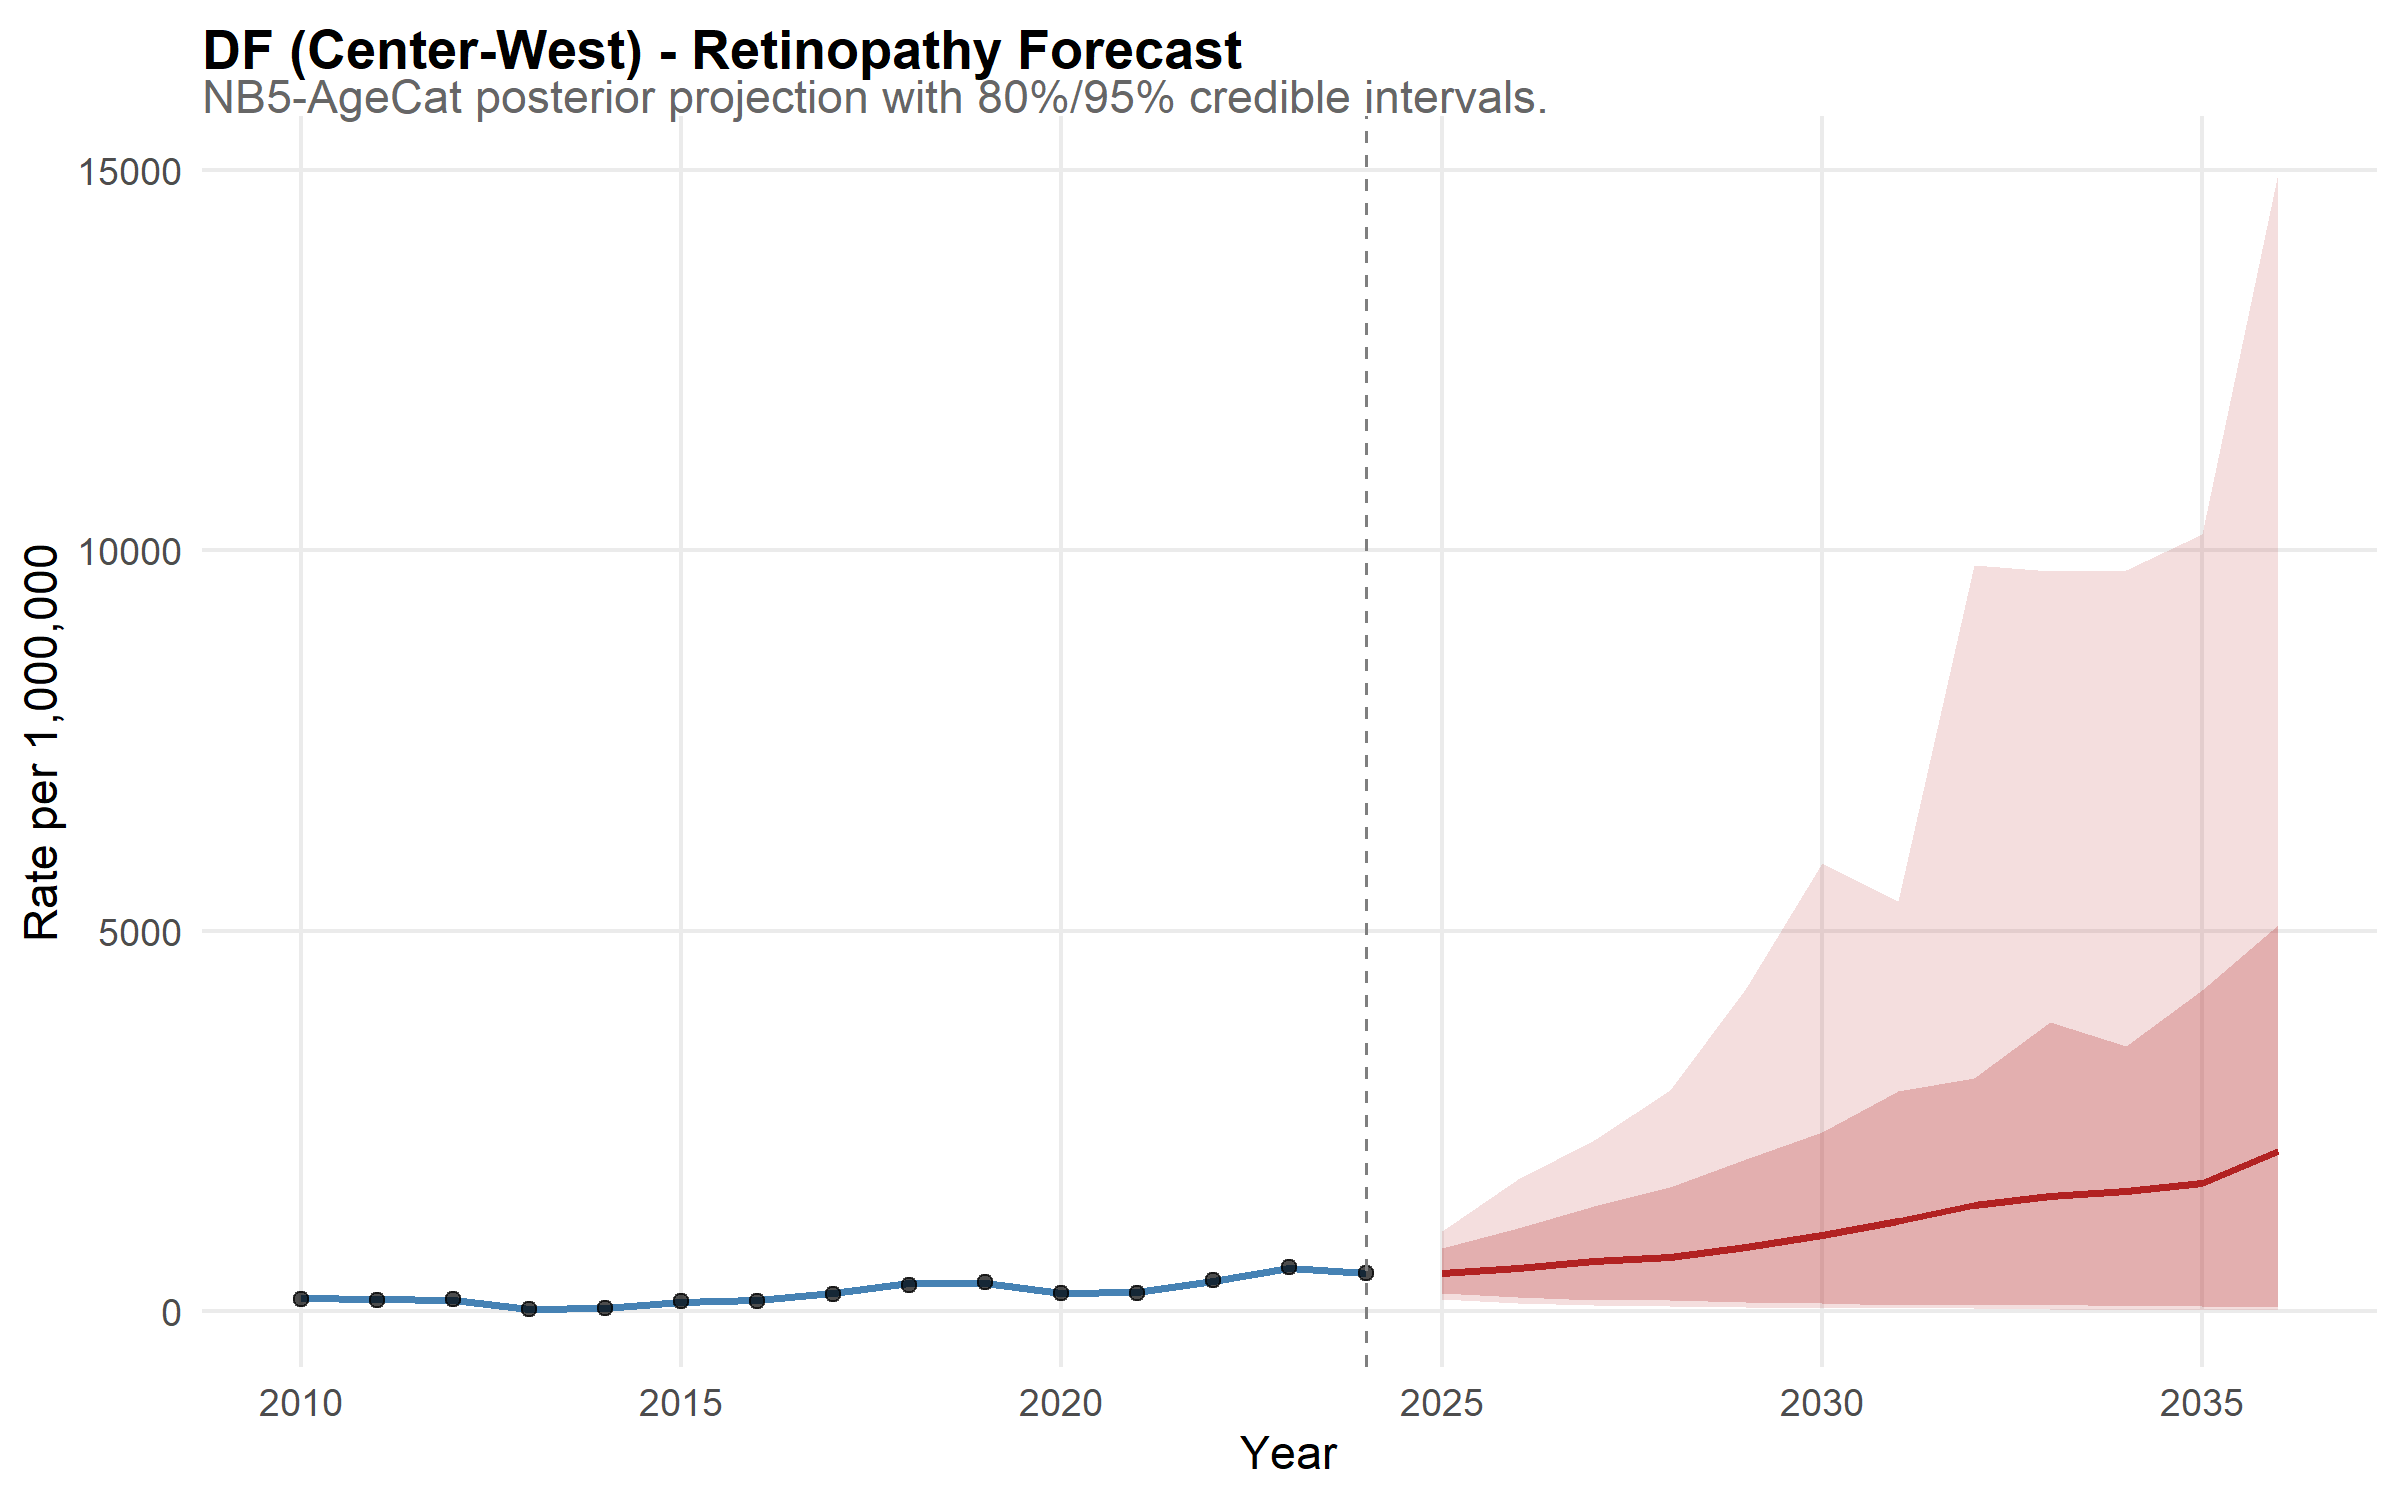

The table this chart was drawn from, first rows:
state, year, disease, mean_rate, lower_95, upper_95, lower_80, upper_80, is_forecast, region, disease_label, state_f, layer, obs_rate
DF, 2010, retina, 169.7, 140.4, 203.3, 150.5, 192, FALSE, Center-West, Retinopathy, DF, model, NA
DF, 2011, retina, 159.5, 133.4, 191, 141.1, 178.2, FALSE, Center-West, Retinopathy, DF, model, NA
DF, 2012, retina, 152.4, 125.3, 179.9, 135.5, 169.5, FALSE, Center-West, Retinopathy, DF, model, NA
DF, 2013, retina, 31.32, 22.21, 41.04, 25.17, 37.73, FALSE, Center-West, Retinopathy, DF, model, NA
DF, 2014, retina, 43.02, 33.88, 53.62, 36.58, 50.49, FALSE, Center-West, Retinopathy, DF, model, NA
DF, 2015, retina, 126.4, 105.9, 152.9, 113.1, 142.1, FALSE, Center-West, Retinopathy, DF, model, NA
DF, 2016, retina, 143.7, 118.6, 170.2, 126.1, 161.8, FALSE, Center-West, Retinopathy, DF, model, NA
DF, 2017, retina, 239.6, 202.2, 278.8, 213.2, 265.9, FALSE, Center-West, Retinopathy, DF, model, NA
DF, 2018, retina, 371.1, 319.7, 429.8, 335.9, 409.8, FALSE, Center-West, Retinopathy, DF, model, NA
DF, 2019, retina, 378.7, 328.1, 441.2, 342.5, 417.4, FALSE, Center-West, Retinopathy, DF, model, NA
DF, 2020, retina, 247.4, 211, 289.6, 221.6, 274.8, FALSE, Center-West, Retinopathy, DF, model, NA
DF, 2021, retina, 257.9, 217.2, 303.8, 230.4, 287.2, FALSE, Center-West, Retinopathy, DF, model, NA
DF, 2022, retina, 403.1, 344.8, 461.3, 363.3, 445.8, FALSE, Center-West, Retinopathy, DF, model, NA
DF, 2023, retina, 574.7, 493.5, 666.3, 519.2, 631.1, FALSE, Center-West, Retinopathy, DF, model, NA
DF, 2024, retina, 497.8, 427.4, 575.1, 446.5, 547.3, FALSE, Center-West, Retinopathy, DF, model, NA
DF, 2025, retina, 505.3, 165.9, 1061, 244.6, 827, TRUE, Center-West, Retinopathy, DF, model, NA
DF, 2026, retina, 576.4, 106, 1743, 194.7, 1101, TRUE, Center-West, Retinopathy, DF, model, NA
DF, 2027, retina, 655.9, 79.48, 2250, 147.5, 1389, TRUE, Center-West, Retinopathy, DF, model, NA
DF, 2028, retina, 720.1, 68.69, 2910, 143.6, 1628, TRUE, Center-West, Retinopathy, DF, model, NA
DF, 2029, retina, 851.8, 53.75, 4252, 126.1, 2001, TRUE, Center-West, Retinopathy, DF, model, NA
DF, 2030, retina, 1008, 46.54, 5887, 107.1, 2352, TRUE, Center-West, Retinopathy, DF, model, NA
DF, 2031, retina, 1181, 40.81, 5389, 86.81, 2895, TRUE, Center-West, Retinopathy, DF, model, NA
DF, 2032, retina, 1404, 43.03, 9813, 87.57, 3069, TRUE, Center-West, Retinopathy, DF, model, NA
DF, 2033, retina, 1514, 31.15, 9737, 91.11, 3807, TRUE, Center-West, Retinopathy, DF, model, NA
DF, 2034, retina, 1577, 24.17, 9740, 76.07, 3486, TRUE, Center-West, Retinopathy, DF, model, NA
DF, 2035, retina, 1689, 24.56, 10221, 70.93, 4225, TRUE, Center-West, Retinopathy, DF, model, NA
DF, 2036, retina, 2105, 19.82, 14958, 62.36, 5082, TRUE, Center-West, Retinopathy, DF, model, NA
DF, 2010, NA, NA, NA, NA, NA, NA, NA, NA, NA, NA, observed, 165.6
DF, 2011, NA, NA, NA, NA, NA, NA, NA, NA, NA, NA, observed, 154.2
DF, 2012, NA, NA, NA, NA, NA, NA, NA, NA, NA, NA, observed, 158.6
DF, 2013, NA, NA, NA, NA, NA, NA, NA, NA, NA, NA, observed, 24.76
DF, 2014, NA, NA, NA, NA, NA, NA, NA, NA, NA, NA, observed, 40.67
DF, 2015, NA, NA, NA, NA, NA, NA, NA, NA, NA, NA, observed, 134.4
DF, 2016, NA, NA, NA, NA, NA, NA, NA, NA, NA, NA, observed, 136.3
DF, 2017, NA, NA, NA, NA, NA, NA, NA, NA, NA, NA, observed, 234.9
DF, 2018, NA, NA, NA, NA, NA, NA, NA, NA, NA, NA, observed, 347.3
DF, 2019, NA, NA, NA, NA, NA, NA, NA, NA, NA, NA, observed, 389.5
DF, 2020, NA, NA, NA, NA, NA, NA, NA, NA, NA, NA, observed, 235.1
DF, 2021, NA, NA, NA, NA, NA, NA, NA, NA, NA, NA, observed, 238.9
DF, 2022, NA, NA, NA, NA, NA, NA, NA, NA, NA, NA, observed, 410.4
DF, 2023, NA, NA, NA, NA, NA, NA, NA, NA, NA, NA, observed, 578.9
DF, 2024, NA, NA, NA, NA, NA, NA, NA, NA, NA, NA, observed, 508
